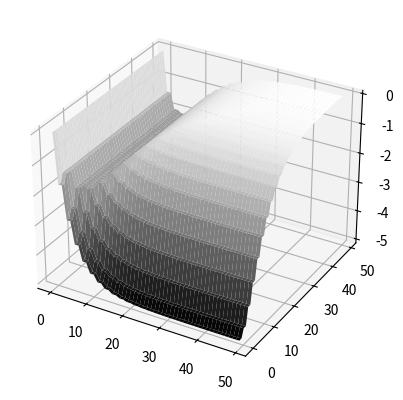

Reproduce this figure in Python.
"""
4/6: f(x+1)
1/6: f(x+5)
1/6: 0
"""

import numpy as np
import matplotlib.pyplot as plt
from mpl_toolkits.mplot3d import Axes3D
from scipy.optimize import minimize
# np.set_printoptions(precision=2)
from functools import cache

def img_to_surface(lena: np.ndarray):
    xx, yy = np.mgrid[0:lena.shape[0], 0:lena.shape[1]]
    fig = plt.figure()
    ax = fig.add_subplot(projection = '3d')
    ax.plot_surface(xx, yy, lena ,rstride=1, cstride=1, cmap=plt.cm.gray,
            linewidth=0)
    plt.show()

p = 5/6  # rabbit
q = 1 - p  # no rabbit

# Transfer probabilities
DP = np.array([
    # s0   s1 (to)
    [p*p, 2*p*q], # s0
    [  p,     0], # s1 (from)
])

# Transfer scores
DV = np.array([
    [2, 1],
    [1, 0],
])

N_STATES = DP.shape[0]
N_SCORES = 50
V = np.arange(N_SCORES)  # Scores to test

@cache
def expected_result(T: tuple[int]):
    """
    S[i, x]: Survival probability to state i with a score of x
    """
    S = np.zeros((N_STATES, N_SCORES)); S[0, 0] = 1
    for s_f in range(N_STATES):
        for v_f in V:
            for s_i, dv in enumerate(DV[:, s_f]):
                v_i = v_f - dv
                if 0 <= v_i < int(T[s_i]):
                    S[s_f, v_f] += S[s_i, v_i] * DP[s_i, s_f]

    expected_score = 0
    for i, t in enumerate(T):
        S[i, :int(t)] = 0
        expected_score += S[i]@V
    return expected_score


def objective(T):
    """Bilinear interpolation"""
    T = np.array(T)
    w = T%1
    v = 1 - w
    p = np.floor(T)
    q = p + 1
    return -sum((
        v[0]*v[1]*expected_result((p[0], p[1])),
        v[0]*w[1]*expected_result((p[0], q[1])),
        w[0]*v[1]*expected_result((q[0], p[1])),
        w[0]*w[1]*expected_result((q[0], q[1])),
        ))


y = np.zeros((N_SCORES, N_SCORES))
for t1, row in enumerate(y):
    for t2, val in enumerate(row):
        y[t1, t2] = objective(tuple((t1, t2)))
img_to_surface(y)